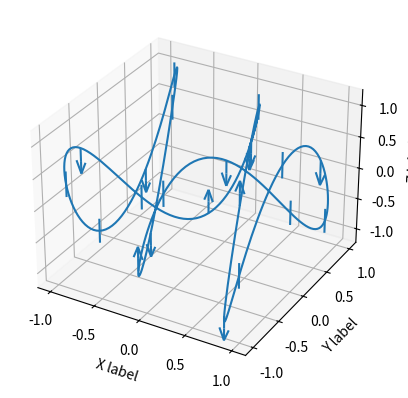

Write Python code to recreate this figure.
import matplotlib.pyplot as plt
import numpy as np

ax = plt.figure().add_subplot(projection='3d')

# setting up a parametric curve
t = np.arange(0, 2*np.pi+.1, 0.02)
x, y, z = np.sin(t), np.cos(3*t), np.sin(5*t)

estep = 15
i = np.arange(t.size)
zuplims = (i % estep == 0) & (i // estep % 3 == 0)
zlolims = (i % estep == 0) & (i // estep % 9 == 2)

ax.errorbar(x, y, z, 0.2, zuplims=zuplims, zlolims=zlolims, errorevery=estep)

ax.set_xlabel("X label")
ax.set_ylabel("Y label")
ax.set_zlabel("Z label")

plt.show()